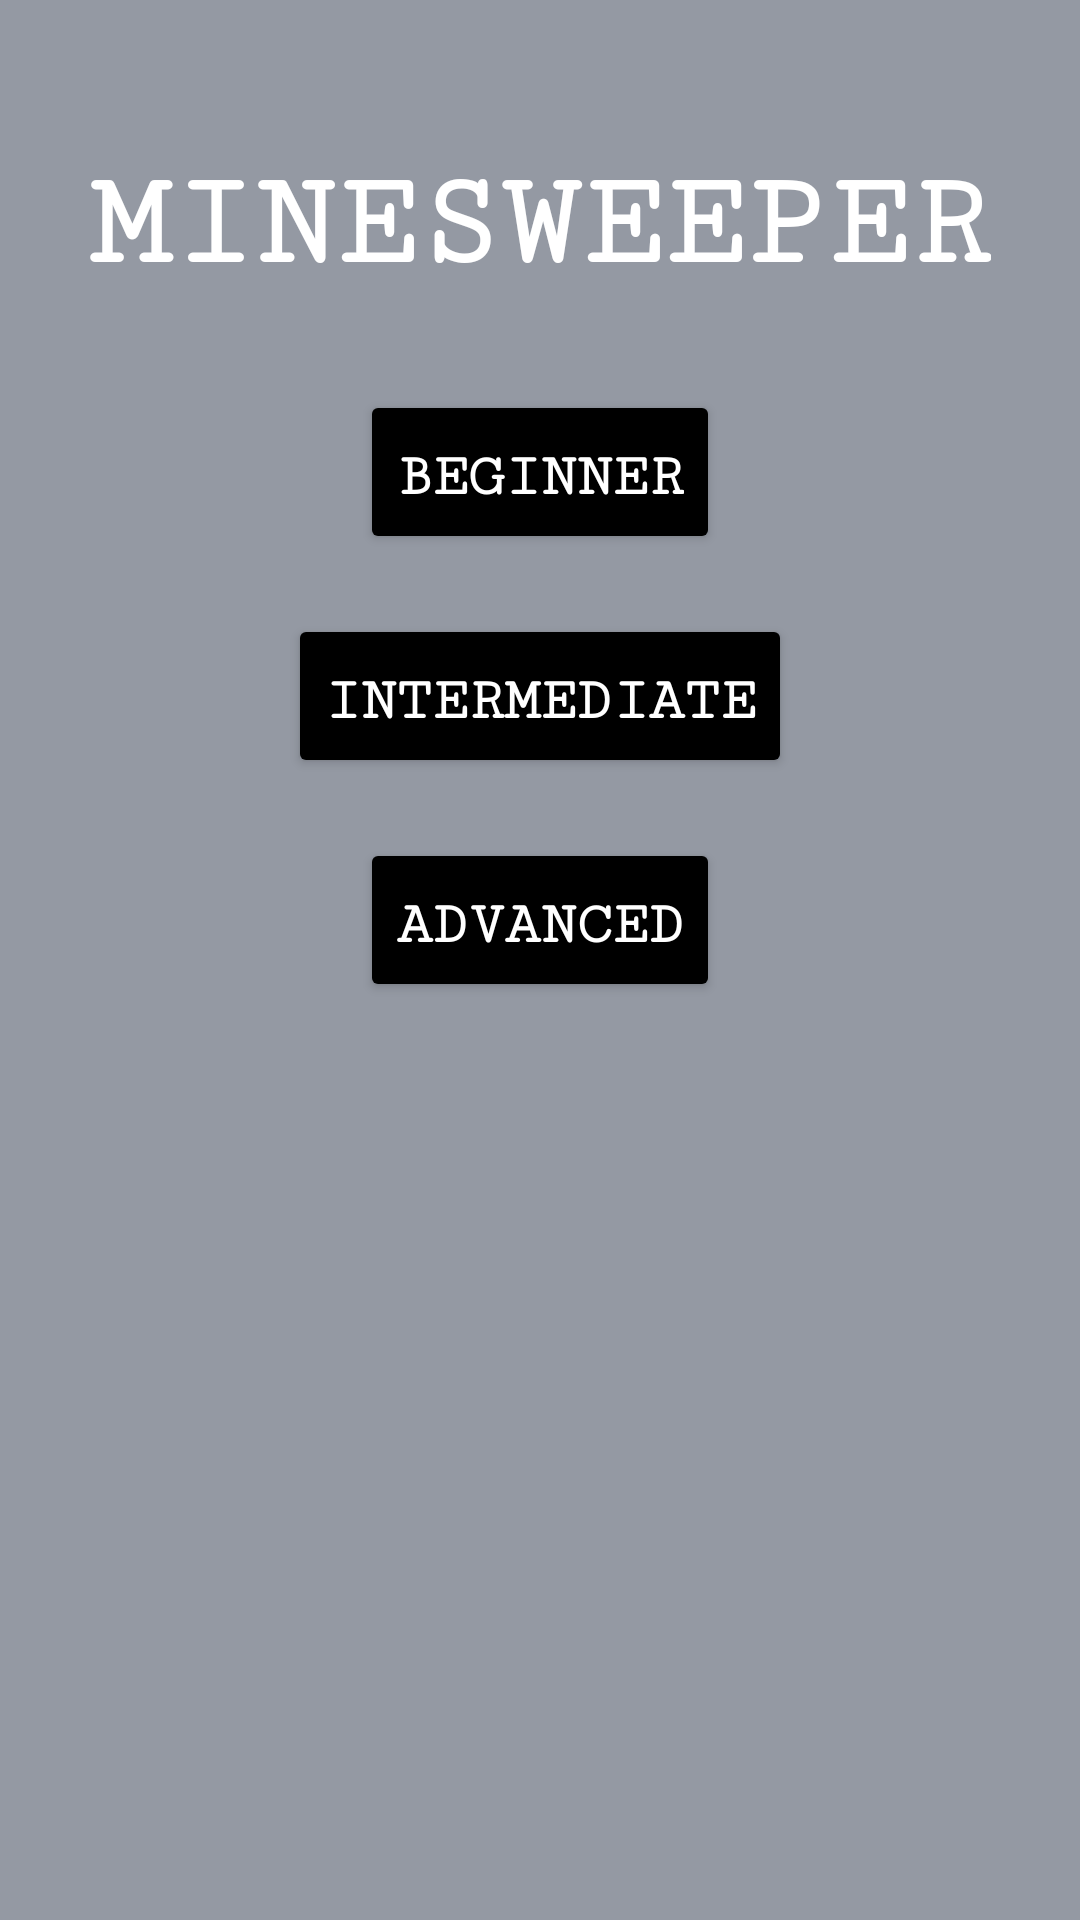

Android layout source for this screen:
<!-- AndroidManifest.xml: application theme AppTheme -->
<!-- res/layout/activity_start.xml -->
<?xml version="1.0" encoding="utf-8"?>
<LinearLayout xmlns:android="http://schemas.android.com/apk/res/android"
    android:orientation="vertical" android:layout_width="match_parent"
    android:layout_height="match_parent"
    android:background="@color/backgroundGrey"
    >

    <TextView
        android:layout_marginTop="50dp"
        android:id="@+id/title"
        android:layout_width="wrap_content"
        android:layout_height="60dp"
        android:text="MINESWEEPER"
        android:textSize="45dp"
        android:fontFamily="serif-monospace"
        android:layout_gravity="center_horizontal"
        android:textStyle="bold"
        android:textColor="@color/white"
        />

    <Button
        android:layout_marginTop="20dp"
        android:elegantTextHeight="true"
        android:id="@+id/beginner"
        android:layout_width="wrap_content"
        android:layout_height="wrap_content"
        android:layout_gravity="center_horizontal"
        android:backgroundTint="@color/black"
        android:text="BEGINNER"
        android:textStyle="bold"
        android:fontFamily="serif-monospace"
        android:textColor="@color/white"
        android:textSize="20dp" />

    <Button
        android:layout_marginTop="20dp"
        android:id="@+id/intermediate"
        android:elegantTextHeight="true"
        android:textStyle="bold"
        android:fontFamily="serif-monospace"
        android:layout_width="wrap_content"
        android:layout_height="wrap_content"
        android:layout_gravity="center_horizontal"
        android:backgroundTint="@color/black"
        android:text="INTERMEDIATE"
        android:textColor="@color/white"
        android:textSize="20dp" />

    <Button
        android:layout_marginTop="20dp"
        android:id="@+id/advanced"
        android:elegantTextHeight="true"
        android:textStyle="bold"
        android:fontFamily="serif-monospace"
        android:layout_width="wrap_content"
        android:layout_height="wrap_content"
        android:layout_gravity="center_horizontal"
        android:backgroundTint="@color/black"
        android:text="ADVANCED"
        android:textColor="@color/white"
        android:textSize="20dp" />

</LinearLayout>
<!-- resources referenced by this layout -->
<resources>
  <color name="backgroundGrey">#9499a3</color>
  <color name="black">#000000</color>
  <color name="white">#ffffff</color>
  <style name="AppTheme" parent="Theme.AppCompat.Light.DarkActionBar">
          
          <item name="android:textAlignment">center</item>
          <item name="android:fontFamily">serif-monospace</item>
          <item name="colorPrimary">@color/lightblue</item>
          <item name="colorPrimaryDark">@color/colorPrimaryDark</item>
          <item name="colorAccent">@color/colorAccent</item>
          <item name="colorControlHighlight">@color/white</item>
      </style>
  <color name="lightblue">#3B88C3</color>
  <color name="colorPrimaryDark">#0D47A1</color>
  <color name="colorAccent">#FF4081</color>
</resources>
